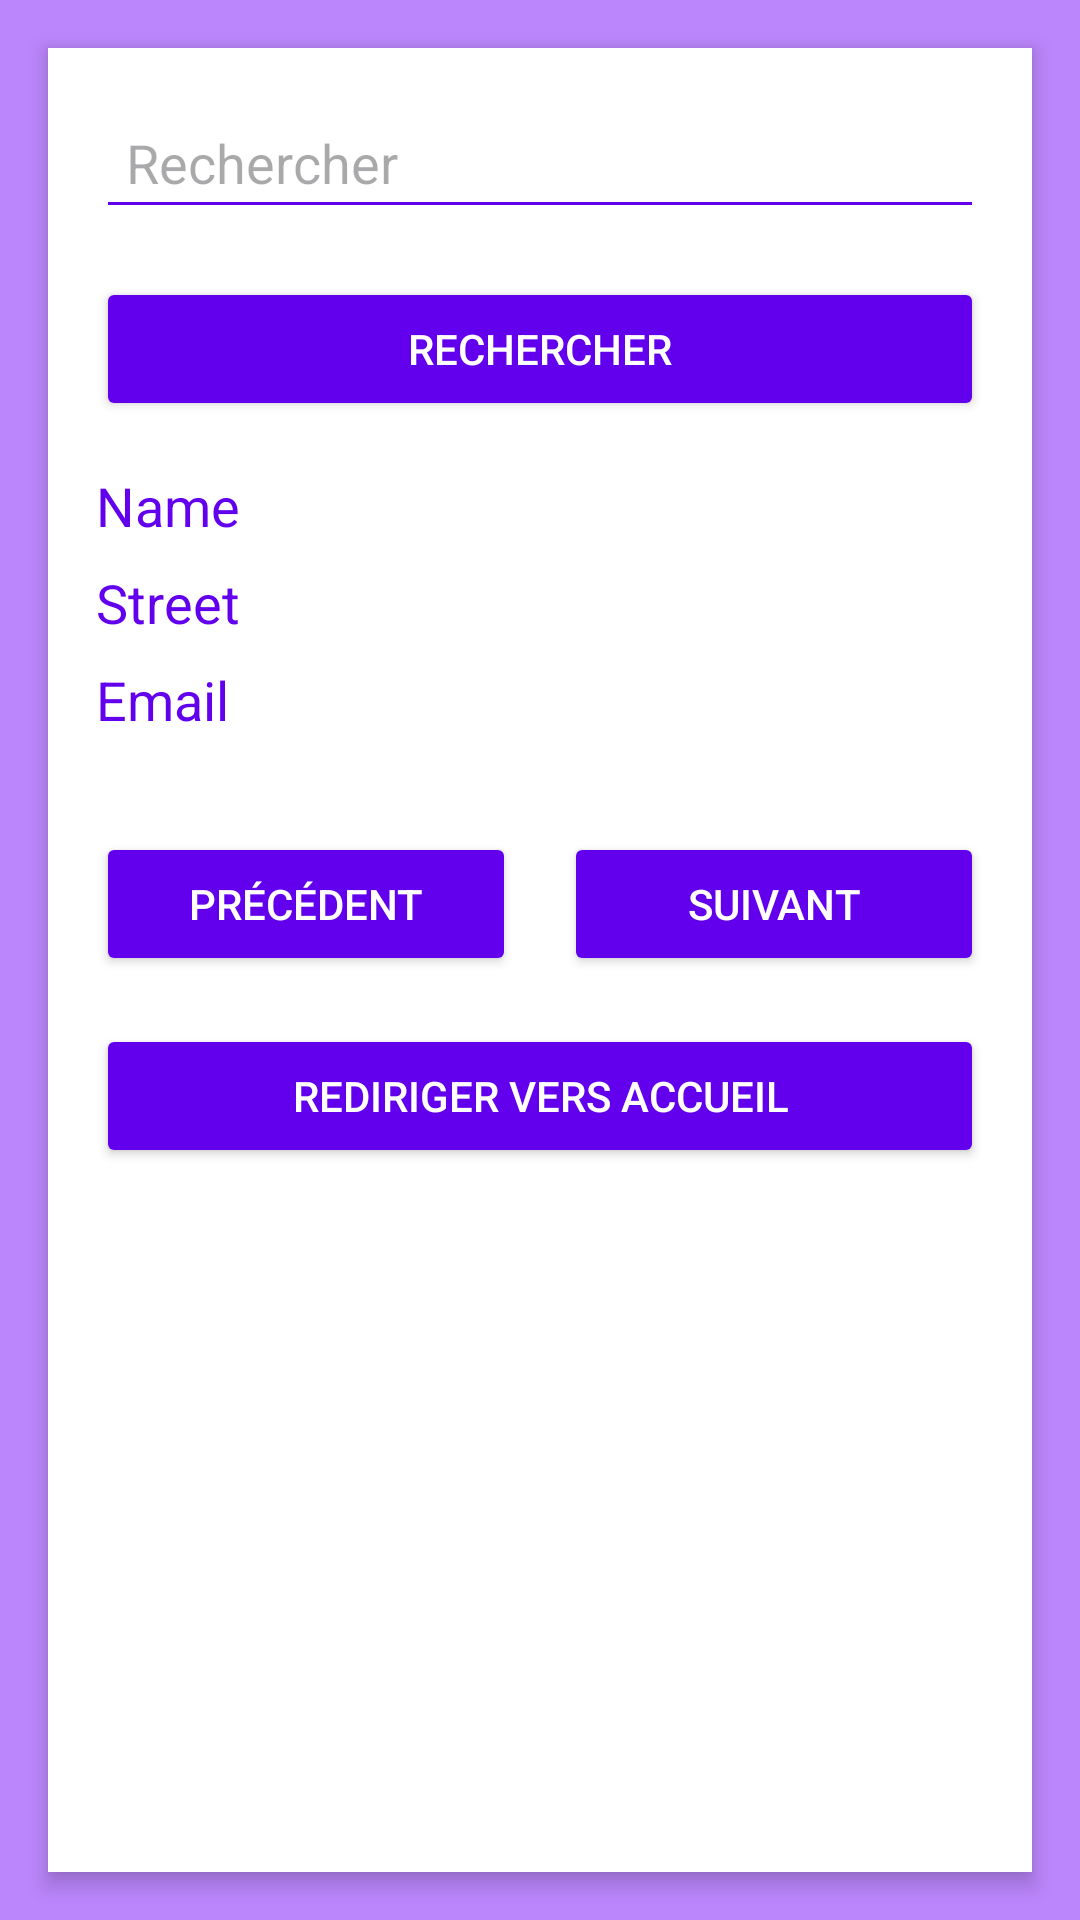

This screen was rendered from an Android layout file. Write that file and the resources it references.
<!-- AndroidManifest.xml: activity theme Theme.ODOOCONNECT -->
<!-- res/layout/activity_main.xml -->
<?xml version="1.0" encoding="utf-8"?>
<androidx.constraintlayout.widget.ConstraintLayout xmlns:android="http://schemas.android.com/apk/res/android"
    xmlns:app="http://schemas.android.com/apk/res-auto"
    xmlns:tools="http://schemas.android.com/tools"
    android:id="@+id/main"
    android:layout_width="match_parent"
    android:layout_height="match_parent"
    android:background="@color/purple_200"
    tools:context=".MainActivity"> 

    <LinearLayout
        android:layout_width="0dp"
        android:layout_height="0dp"
        android:orientation="vertical"
        android:background="@color/white"
        android:padding="16dp"
        app:layout_constraintTop_toTopOf="parent"
        app:layout_constraintBottom_toBottomOf="parent"
        app:layout_constraintStart_toStartOf="parent"
        app:layout_constraintEnd_toEndOf="parent"
        android:elevation="4dp"
        android:layout_margin="16dp">

        <EditText
            android:id="@+id/rech"
            android:layout_width="match_parent"
            android:layout_height="wrap_content"
            android:layout_marginBottom="16dp"
            android:hint="Rechercher"
            android:inputType="text"
            android:padding="10dp"
            android:backgroundTint="@color/purple_500"/>

        <Button
            android:id="@+id/button"
            android:layout_width="match_parent"
            android:layout_height="wrap_content"
            android:layout_marginBottom="16dp"
            android:text="Rechercher"
            android:textColor="@color/white"
            android:backgroundTint="@color/purple_500"/>

        <TextView
            android:id="@+id/name"
            android:layout_width="match_parent"
            android:layout_height="wrap_content"
            android:layout_marginBottom="8dp"
            android:text="Name"
            android:textColor="@color/purple_500"
            android:textSize="18sp" />

        <TextView
            android:id="@+id/street"
            android:layout_width="match_parent"
            android:layout_height="wrap_content"
            android:layout_marginBottom="8dp"
            android:text="Street"
            android:textColor="@color/purple_500"
            android:textSize="18sp" />

        <TextView
            android:id="@+id/mail"
            android:layout_width="match_parent"
            android:layout_height="wrap_content"
            android:layout_marginBottom="16dp"
            android:text="Email"
            android:textColor="@color/purple_500"
            android:textSize="18sp" />

        <LinearLayout
            android:layout_width="match_parent"
            android:layout_height="wrap_content"
            android:orientation="horizontal"
            android:layout_marginTop="16dp">

            <Button
                android:id="@+id/button2"
                android:layout_width="0dp"
                android:layout_height="wrap_content"
                android:layout_weight="1"
                android:text="Précédent"
                android:textColor="@color/white"
                android:backgroundTint="@color/purple_500"
                android:layout_marginEnd="8dp"/>

            <Button
                android:id="@+id/button3"
                android:layout_width="0dp"
                android:layout_height="wrap_content"
                android:layout_weight="1"
                android:text="Suivant"
                android:textColor="@color/white"
                android:backgroundTint="@color/purple_500"
                android:layout_marginStart="8dp"/>
        </LinearLayout>

        <Button
            android:id="@+id/button_redirect"
            android:layout_width="match_parent"
            android:layout_height="wrap_content"
            android:layout_marginTop="16dp"
            android:text="Rediriger vers accueil"
            android:textColor="@color/white"
            android:backgroundTint="@color/purple_500"/>
    </LinearLayout>

</androidx.constraintlayout.widget.ConstraintLayout>
<!-- resources referenced by this layout -->
<resources>
  <color name="white">#FFFFFFFF</color>
  <style name="Theme.ODOOCONNECT" parent="Base.Theme.ODOOCONNECT" />
  <style name="Base.Theme.ODOOCONNECT" parent="Theme.Material3.DayNight.NoActionBar">
          
          
      </style>
  <!-- not gathered from this repository: default colours our renderer supplied (Android Studio template values) -->
  <color name="purple_200">#FFBB86FC</color>
  <color name="purple_500">#FF6200EE</color>
</resources>
